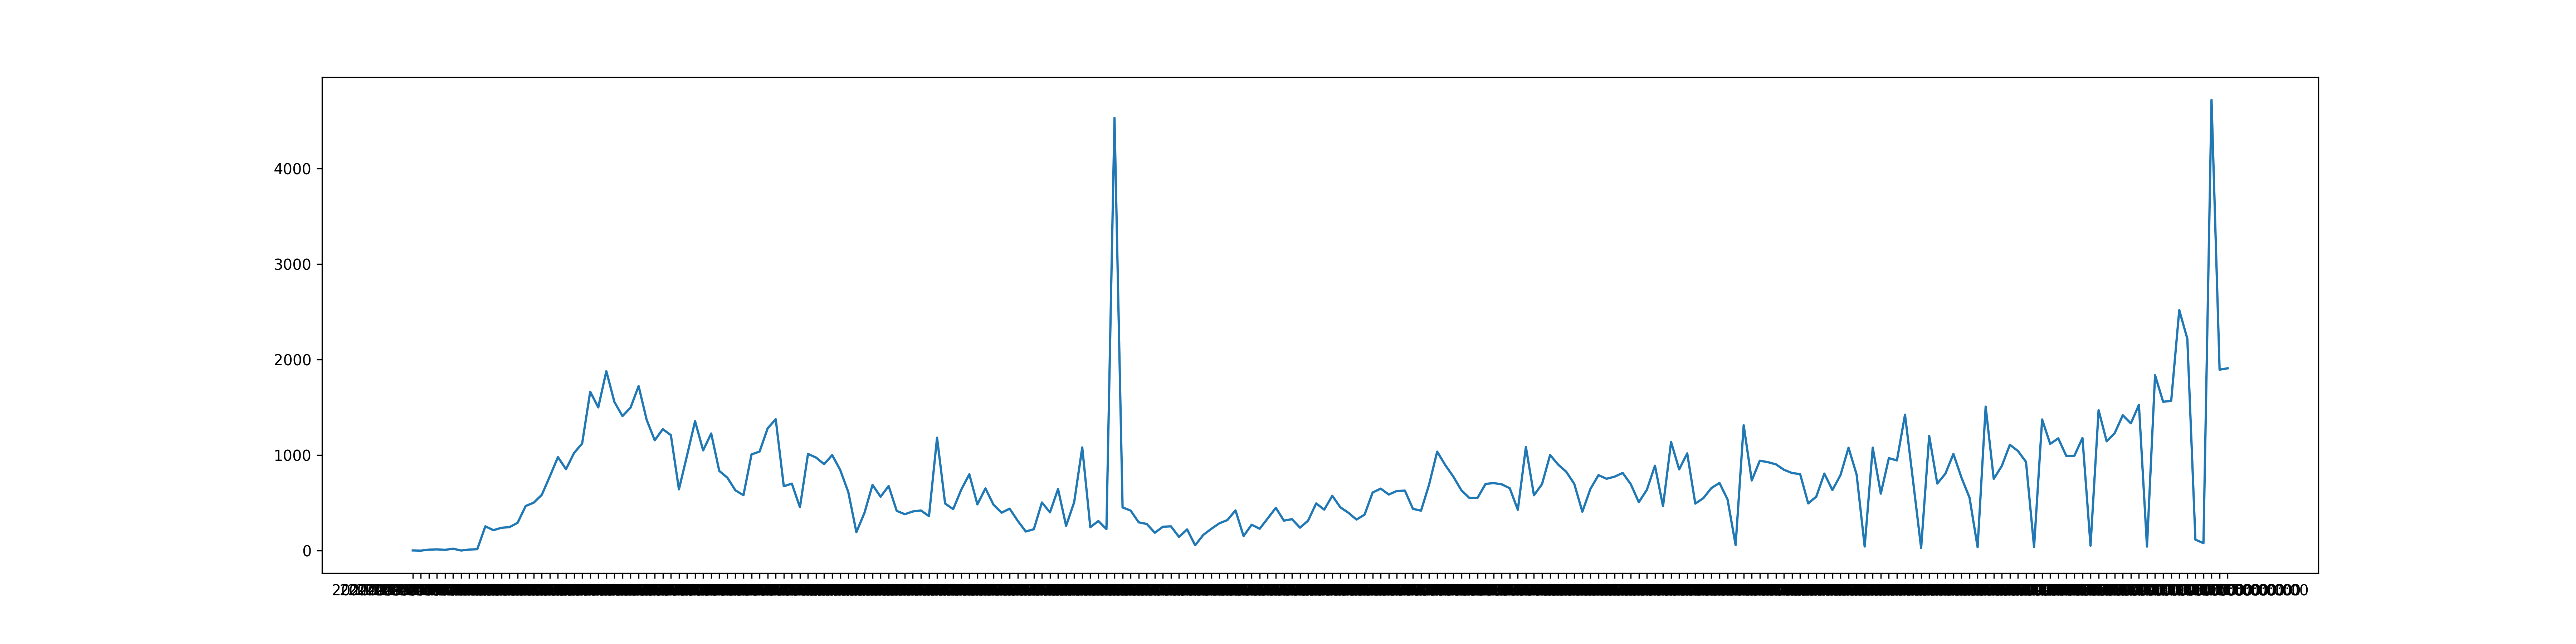

The data file committed next to this chart (first rows):
2020-03-10T00:00:00, 2
2020-03-11T00:00:00, 0
2020-03-12T00:00:00, 10
2020-03-13T00:00:00, 13
2020-03-14T00:00:00, 8
2020-03-15T00:00:00, 20
2020-03-16T00:00:00, 1
2020-03-17T00:00:00, 11
2020-03-18T00:00:00, 15
2020-03-19T00:00:00, 254
2020-03-20T00:00:00, 214
2020-03-21T00:00:00, 239
2020-03-22T00:00:00, 246
2020-03-23T00:00:00, 291
2020-03-24T00:00:00, 467
2020-03-25T00:00:00, 502
2020-03-26T00:00:00, 584
2020-03-27T00:00:00, 778
2020-03-28T00:00:00, 979
2020-03-29T00:00:00, 852
2020-03-30T00:00:00, 1022
2020-03-31T00:00:00, 1121
2020-04-01T00:00:00, 1663
2020-04-02T00:00:00, 1499
2020-04-03T00:00:00, 1878
2020-04-04T00:00:00, 1556
2020-04-05T00:00:00, 1408
2020-04-06T00:00:00, 1496
2020-04-07T00:00:00, 1722
2020-04-08T00:00:00, 1369
2020-04-09T00:00:00, 1155
2020-04-10T00:00:00, 1271
2020-04-11T00:00:00, 1209
2020-04-12T00:00:00, 641
2020-04-13T00:00:00, 994
2020-04-14T00:00:00, 1355
2020-04-15T00:00:00, 1049
2020-04-16T00:00:00, 1226
2020-04-17T00:00:00, 834
2020-04-18T00:00:00, 764
2020-04-19T00:00:00, 631
2020-04-20T00:00:00, 580
2020-04-21T00:00:00, 1007
2020-04-22T00:00:00, 1037
2020-04-23T00:00:00, 1280
2020-04-24T00:00:00, 1375
2020-04-25T00:00:00, 674
2020-04-26T00:00:00, 701
2020-04-27T00:00:00, 454
2020-04-28T00:00:00, 1012
2020-04-29T00:00:00, 974
2020-04-30T00:00:00, 905
2020-05-01T00:00:00, 1000
2020-05-02T00:00:00, 843
2020-05-03T00:00:00, 612
2020-05-04T00:00:00, 193
2020-05-05T00:00:00, 395
2020-05-06T00:00:00, 688
2020-05-07T00:00:00, 564
2020-05-08T00:00:00, 676
2020-05-09T00:00:00, 416
... 165 more rows
